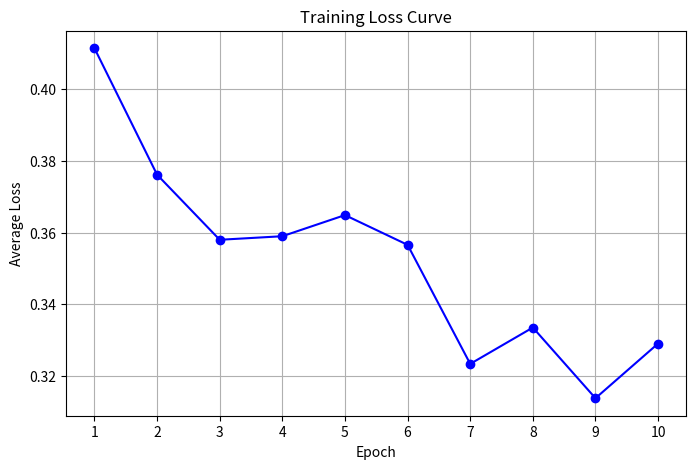

Write Python code to recreate this figure.
import matplotlib.pyplot as plt

# Epochs
epochs = list(range(1, 11))

# Average losses per epoch
losses = [0.411485, 0.376155, 0.357978, 0.358970, 0.364873,
          0.356559, 0.323311, 0.333465, 0.313720, 0.328997]

# Plotting
plt.figure(figsize=(8,5))
plt.plot(epochs, losses, marker='o', linestyle='-', color='blue')
plt.title("Training Loss Curve")
plt.xlabel("Epoch")
plt.ylabel("Average Loss")
plt.xticks(epochs)
plt.grid(True)
plt.show()
